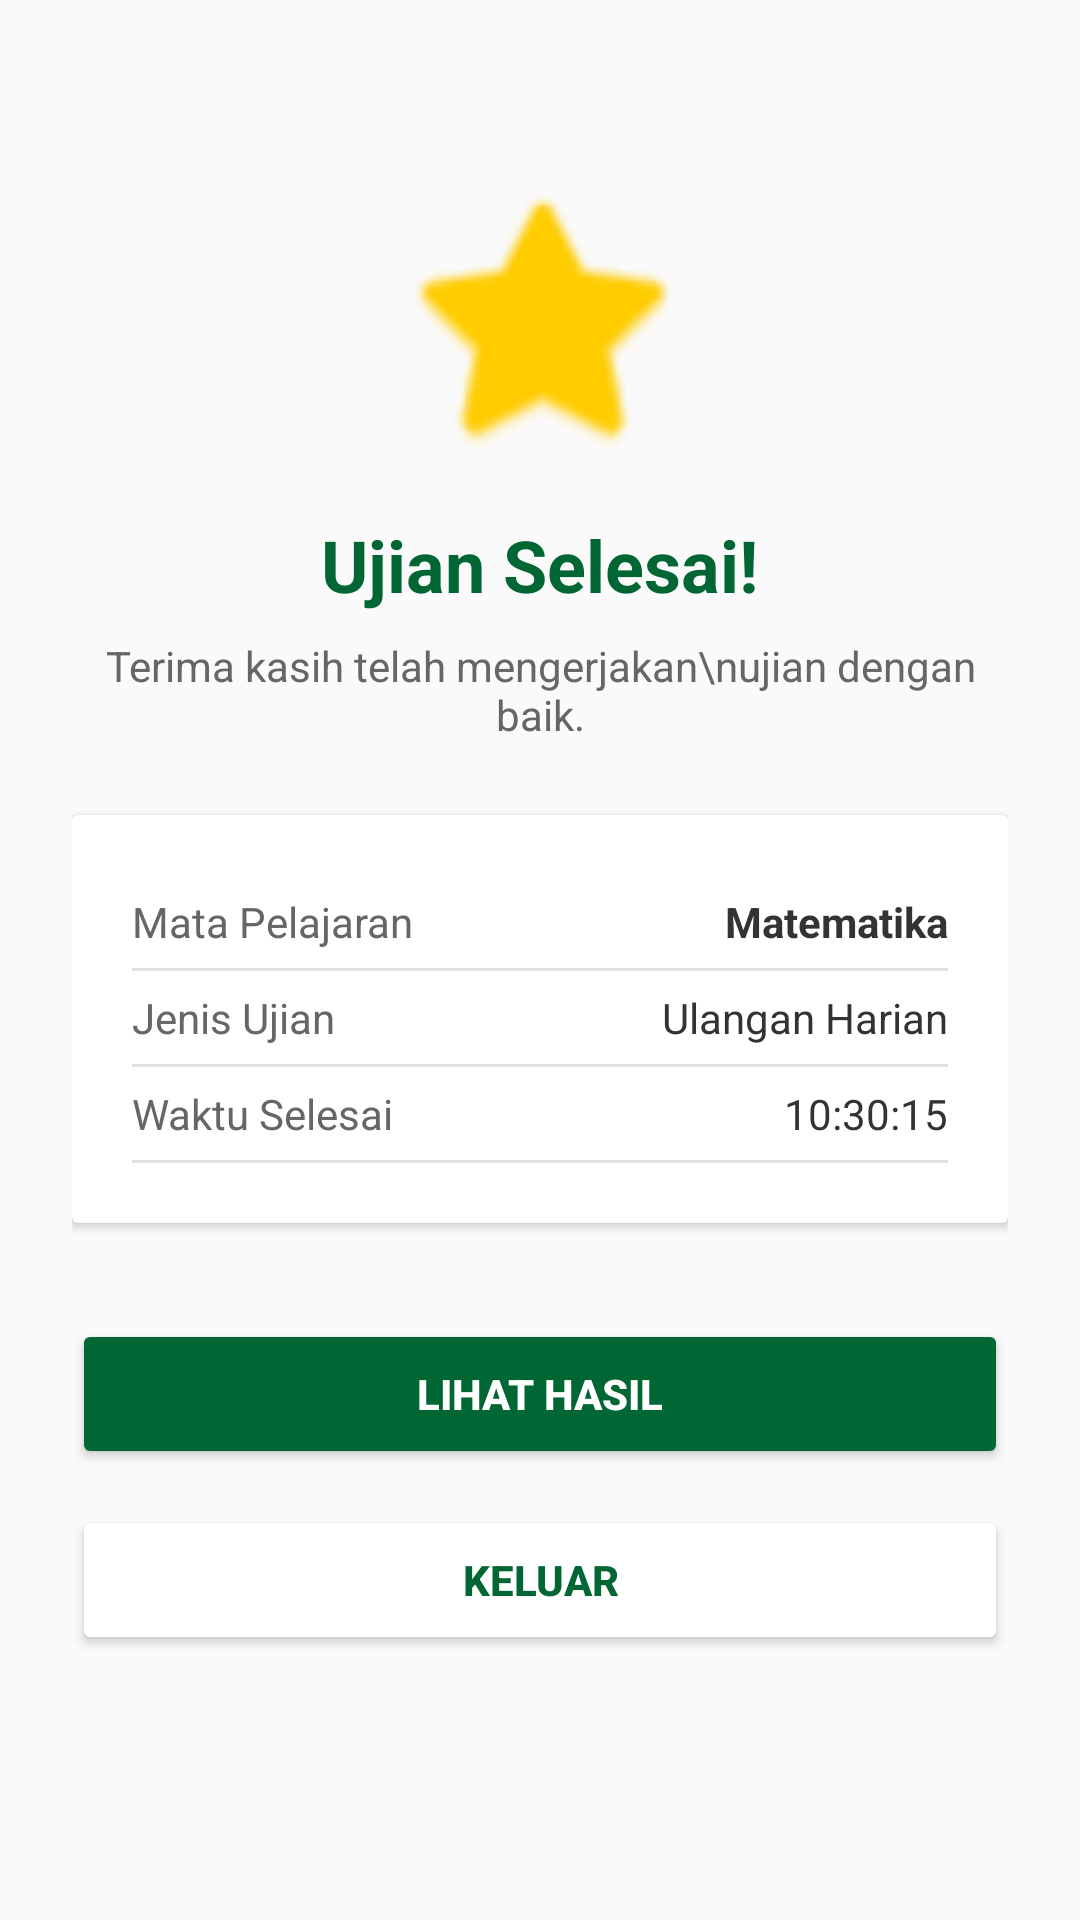

Layout XML and referenced resources for this Android screen:
<!-- AndroidManifest.xml: application theme Theme.UjianOnlineSiswa -->
<!-- res/layout/activity_ujian_selesai.xml -->
<?xml version="1.0" encoding="utf-8"?>
<ScrollView
    xmlns:android="http://schemas.android.com/apk/res/android"
    xmlns:app="http://schemas.github.com/apk/res-auto"
    xmlns:app2="http://schemas.android.com/apk/res-auto"
    android:layout_width="match_parent"
    android:layout_height="match_parent"
    android:fillViewport="true"
    android:background="#FAFAFA">

    <LinearLayout
        android:layout_width="match_parent"
        android:layout_height="wrap_content"
        android:orientation="vertical"
        android:padding="24dp"
        android:gravity="center_horizontal">

        <ImageView
            android:layout_width="100dp"
            android:layout_height="100dp"
            android:src="@android:drawable/btn_star_big_on"
            android:layout_marginTop="32dp"
            app2:tint="#FFCC00" />

        <TextView
            android:layout_width="wrap_content"
            android:layout_height="wrap_content"
            android:text="Ujian Selesai!"
            android:textSize="24sp"
            android:textStyle="bold"
            android:textColor="@color/green_primary"
            android:layout_marginTop="16dp"/>

        <TextView
            android:layout_width="wrap_content"
            android:layout_height="wrap_content"
            android:text="Terima kasih telah mengerjakan\nujian dengan baik."
            android:textSize="14sp"
            android:textColor="@color/text_muted"
            android:gravity="center"
            android:layout_marginTop="8dp"
            android:layout_marginBottom="24dp"/>

        <androidx.cardview.widget.CardView
            android:layout_width="match_parent"
            android:layout_height="wrap_content"
            app:cardCornerRadius="12dp"
            app:cardElevation="3dp"
            android:layout_marginBottom="32dp">

            <LinearLayout
                android:layout_width="match_parent"
                android:layout_height="wrap_content"
                android:orientation="vertical"
                android:padding="20dp">

                <TableLayout
                    android:layout_width="match_parent"
                    android:layout_height="wrap_content"
                    android:stretchColumns="1">

                    <TableRow android:paddingVertical="6dp">
                        <TextView android:text="Mata Pelajaran" android:textColor="@color/text_muted" android:textSize="14sp"/>
                        <TextView android:text="Matematika" android:textColor="@color/text_dark" android:textStyle="bold" android:gravity="end" android:textSize="14sp"/>
                    </TableRow>

                    <View android:layout_height="1dp" android:background="#E0E0E0"/>

                    <TableRow android:paddingVertical="6dp">
                        <TextView android:text="Jenis Ujian" android:textColor="@color/text_muted" android:textSize="14sp"/>
                        <TextView android:text="Ulangan Harian" android:textColor="@color/text_dark" android:gravity="end" android:textSize="14sp"/>
                    </TableRow>

                    <View android:layout_height="1dp" android:background="#E0E0E0"/>

                    <TableRow android:paddingVertical="6dp">
                        <TextView android:text="Waktu Selesai" android:textColor="@color/text_muted" android:textSize="14sp"/>
                        <TextView android:text="10:30:15" android:textColor="@color/text_dark" android:gravity="end" android:textSize="14sp"/>
                    </TableRow>

                    <View android:layout_height="1dp" android:background="#E0E0E0"/>
                </TableLayout>

            </LinearLayout>
        </androidx.cardview.widget.CardView>

        <Button
            android:id="@+id/btnLihatHasil"
            android:layout_width="match_parent"
            android:layout_height="50dp"
            android:text="LIHAT HASIL"
            android:textStyle="bold"
            android:backgroundTint="@color/green_primary"
            android:textColor="#FFFFFF"
            android:layout_marginBottom="12dp"/>

        <Button
            android:id="@+id/btnKeluarMenu"
            android:layout_width="match_parent"
            android:layout_height="50dp"
            android:text="KELUAR"
            android:textStyle="bold"
            android:backgroundTint="#FFFFFF"
            android:textColor="@color/green_primary"
            app:strokeColor="@color/green_primary"
            app:strokeWidth="2dp"/>

    </LinearLayout>
</ScrollView>
<!-- resources referenced by this layout -->
<resources>
  <color name="green_primary">#006633</color>
  <color name="text_dark">#333333</color>
  <color name="text_muted">#666666</color>
  <style name="Theme.UjianOnlineSiswa" parent="Base.Theme.UjianOnlineSiswa" />
  <style name="Base.Theme.UjianOnlineSiswa" parent="Theme.Material3.DayNight.NoActionBar">
          
          
      </style>
</resources>
